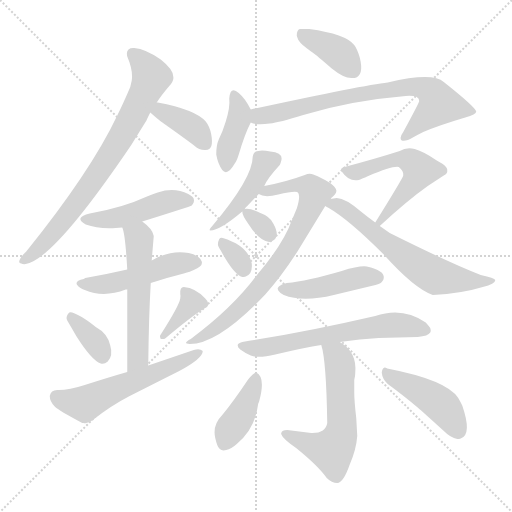
t = 0.00 s
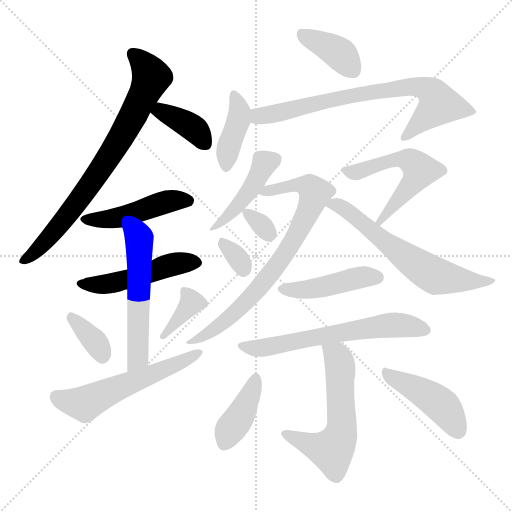
t = 2.90 s
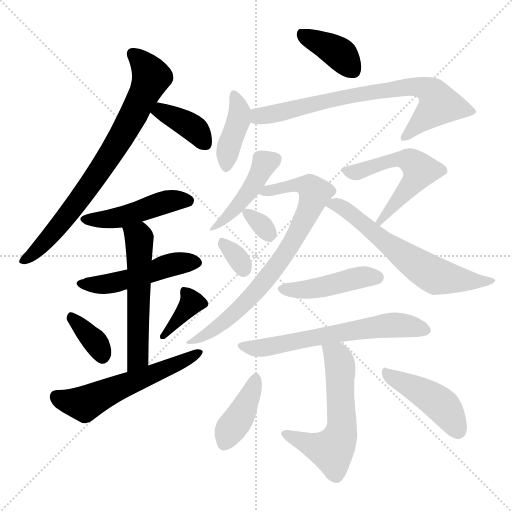
t = 5.79 s
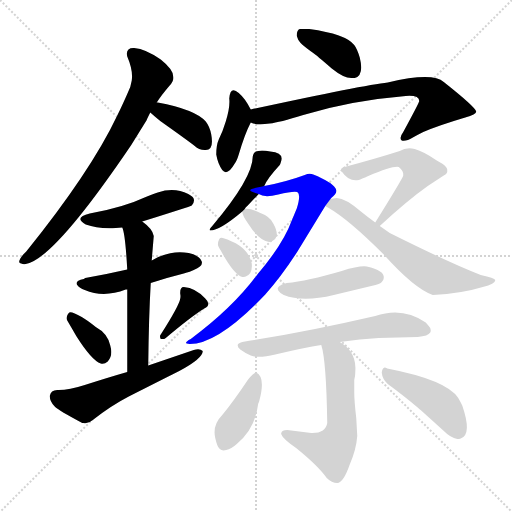
t = 8.69 s
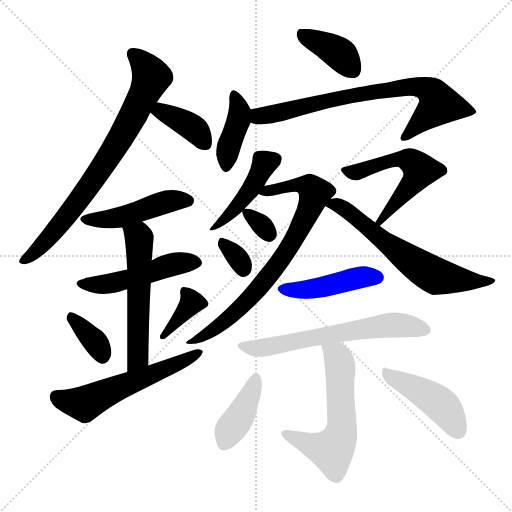
t = 11.58 s
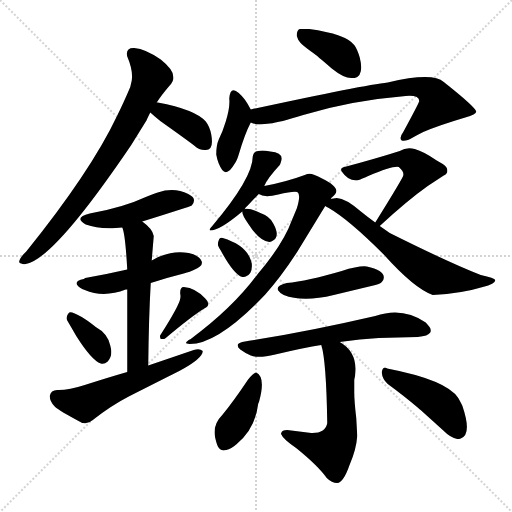
t = 14.48 s

The animated SVG that drew these frames (rendered in a browser with its animation timeline set to each time). Animation: 22 CSS @keyframes rules; one cycle of 14.48 s.

<svg version="1.1" viewBox="0 0 1024 1024" xmlns="http://www.w3.org/2000/svg">
  <g stroke="lightgray" stroke-dasharray="1,1" stroke-width="1" transform="scale(4, 4)">
    <line x1="0" y1="0" x2="256" y2="256"></line>
    <line x1="256" y1="0" x2="0" y2="256"></line>
    <line x1="128" y1="0" x2="128" y2="256"></line>
    <line x1="0" y1="128" x2="256" y2="128"></line>
  </g>
<g transform="scale(1, -1) translate(0, -900)">
   <style type="text/css">
    @keyframes keyframes0 {
      from {
       stroke: blue;
       stroke-dashoffset: 766;
       stroke-width: 128;
       }
       71% {
       animation-timing-function: step-end;
       stroke: blue;
       stroke-dashoffset: 0;
       stroke-width: 128;
       }
       to {
       stroke: black;
       stroke-width: 1024;
       }
       }
       #make-me-a-hanzi-animation-0 {
         animation: keyframes0 0.873372s both;
         animation-delay: 0.000000s;
         animation-timing-function: linear;
       }
    @keyframes keyframes1 {
      from {
       stroke: blue;
       stroke-dashoffset: 382;
       stroke-width: 128;
       }
       55% {
       animation-timing-function: step-end;
       stroke: blue;
       stroke-dashoffset: 0;
       stroke-width: 128;
       }
       to {
       stroke: black;
       stroke-width: 1024;
       }
       }
       #make-me-a-hanzi-animation-1 {
         animation: keyframes1 0.560872s both;
         animation-delay: 0.873372s;
         animation-timing-function: linear;
       }
    @keyframes keyframes2 {
      from {
       stroke: blue;
       stroke-dashoffset: 467;
       stroke-width: 128;
       }
       60% {
       animation-timing-function: step-end;
       stroke: blue;
       stroke-dashoffset: 0;
       stroke-width: 128;
       }
       to {
       stroke: black;
       stroke-width: 1024;
       }
       }
       #make-me-a-hanzi-animation-2 {
         animation: keyframes2 0.630046s both;
         animation-delay: 1.434245s;
         animation-timing-function: linear;
       }
    @keyframes keyframes3 {
      from {
       stroke: blue;
       stroke-dashoffset: 490;
       stroke-width: 128;
       }
       61% {
       animation-timing-function: step-end;
       stroke: blue;
       stroke-dashoffset: 0;
       stroke-width: 128;
       }
       to {
       stroke: black;
       stroke-width: 1024;
       }
       }
       #make-me-a-hanzi-animation-3 {
         animation: keyframes3 0.648763s both;
         animation-delay: 2.064290s;
         animation-timing-function: linear;
       }
    @keyframes keyframes4 {
      from {
       stroke: blue;
       stroke-dashoffset: 555;
       stroke-width: 128;
       }
       64% {
       animation-timing-function: step-end;
       stroke: blue;
       stroke-dashoffset: 0;
       stroke-width: 128;
       }
       to {
       stroke: black;
       stroke-width: 1024;
       }
       }
       #make-me-a-hanzi-animation-4 {
         animation: keyframes4 0.701660s both;
         animation-delay: 2.713053s;
         animation-timing-function: linear;
       }
    @keyframes keyframes5 {
      from {
       stroke: blue;
       stroke-dashoffset: 356;
       stroke-width: 128;
       }
       54% {
       animation-timing-function: step-end;
       stroke: blue;
       stroke-dashoffset: 0;
       stroke-width: 128;
       }
       to {
       stroke: black;
       stroke-width: 1024;
       }
       }
       #make-me-a-hanzi-animation-5 {
         animation: keyframes5 0.539714s both;
         animation-delay: 3.414714s;
         animation-timing-function: linear;
       }
    @keyframes keyframes6 {
      from {
       stroke: blue;
       stroke-dashoffset: 368;
       stroke-width: 128;
       }
       55% {
       animation-timing-function: step-end;
       stroke: blue;
       stroke-dashoffset: 0;
       stroke-width: 128;
       }
       to {
       stroke: black;
       stroke-width: 1024;
       }
       }
       #make-me-a-hanzi-animation-6 {
         animation: keyframes6 0.549479s both;
         animation-delay: 3.954427s;
         animation-timing-function: linear;
       }
    @keyframes keyframes7 {
      from {
       stroke: blue;
       stroke-dashoffset: 567;
       stroke-width: 128;
       }
       65% {
       animation-timing-function: step-end;
       stroke: blue;
       stroke-dashoffset: 0;
       stroke-width: 128;
       }
       to {
       stroke: black;
       stroke-width: 1024;
       }
       }
       #make-me-a-hanzi-animation-7 {
         animation: keyframes7 0.711426s both;
         animation-delay: 4.503906s;
         animation-timing-function: linear;
       }
    @keyframes keyframes8 {
      from {
       stroke: blue;
       stroke-dashoffset: 392;
       stroke-width: 128;
       }
       56% {
       animation-timing-function: step-end;
       stroke: blue;
       stroke-dashoffset: 0;
       stroke-width: 128;
       }
       to {
       stroke: black;
       stroke-width: 1024;
       }
       }
       #make-me-a-hanzi-animation-8 {
         animation: keyframes8 0.569010s both;
         animation-delay: 5.215332s;
         animation-timing-function: linear;
       }
    @keyframes keyframes9 {
      from {
       stroke: blue;
       stroke-dashoffset: 397;
       stroke-width: 128;
       }
       56% {
       animation-timing-function: step-end;
       stroke: blue;
       stroke-dashoffset: 0;
       stroke-width: 128;
       }
       to {
       stroke: black;
       stroke-width: 1024;
       }
       }
       #make-me-a-hanzi-animation-9 {
         animation: keyframes9 0.573079s both;
         animation-delay: 5.784342s;
         animation-timing-function: linear;
       }
    @keyframes keyframes10 {
      from {
       stroke: blue;
       stroke-dashoffset: 746;
       stroke-width: 128;
       }
       71% {
       animation-timing-function: step-end;
       stroke: blue;
       stroke-dashoffset: 0;
       stroke-width: 128;
       }
       to {
       stroke: black;
       stroke-width: 1024;
       }
       }
       #make-me-a-hanzi-animation-10 {
         animation: keyframes10 0.857096s both;
         animation-delay: 6.357422s;
         animation-timing-function: linear;
       }
    @keyframes keyframes11 {
      from {
       stroke: blue;
       stroke-dashoffset: 445;
       stroke-width: 128;
       }
       59% {
       animation-timing-function: step-end;
       stroke: blue;
       stroke-dashoffset: 0;
       stroke-width: 128;
       }
       to {
       stroke: black;
       stroke-width: 1024;
       }
       }
       #make-me-a-hanzi-animation-11 {
         animation: keyframes11 0.612142s both;
         animation-delay: 7.214518s;
         animation-timing-function: linear;
       }
    @keyframes keyframes12 {
      from {
       stroke: blue;
       stroke-dashoffset: 767;
       stroke-width: 128;
       }
       71% {
       animation-timing-function: step-end;
       stroke: blue;
       stroke-dashoffset: 0;
       stroke-width: 128;
       }
       to {
       stroke: black;
       stroke-width: 1024;
       }
       }
       #make-me-a-hanzi-animation-12 {
         animation: keyframes12 0.874186s both;
         animation-delay: 7.826660s;
         animation-timing-function: linear;
       }
    @keyframes keyframes13 {
      from {
       stroke: blue;
       stroke-dashoffset: 320;
       stroke-width: 128;
       }
       51% {
       animation-timing-function: step-end;
       stroke: blue;
       stroke-dashoffset: 0;
       stroke-width: 128;
       }
       to {
       stroke: black;
       stroke-width: 1024;
       }
       }
       #make-me-a-hanzi-animation-13 {
         animation: keyframes13 0.510417s both;
         animation-delay: 8.700846s;
         animation-timing-function: linear;
       }
    @keyframes keyframes14 {
      from {
       stroke: blue;
       stroke-dashoffset: 327;
       stroke-width: 128;
       }
       52% {
       animation-timing-function: step-end;
       stroke: blue;
       stroke-dashoffset: 0;
       stroke-width: 128;
       }
       to {
       stroke: black;
       stroke-width: 1024;
       }
       }
       #make-me-a-hanzi-animation-14 {
         animation: keyframes14 0.516113s both;
         animation-delay: 9.211263s;
         animation-timing-function: linear;
       }
    @keyframes keyframes15 {
      from {
       stroke: blue;
       stroke-dashoffset: 546;
       stroke-width: 128;
       }
       64% {
       animation-timing-function: step-end;
       stroke: blue;
       stroke-dashoffset: 0;
       stroke-width: 128;
       }
       to {
       stroke: black;
       stroke-width: 1024;
       }
       }
       #make-me-a-hanzi-animation-15 {
         animation: keyframes15 0.694336s both;
         animation-delay: 9.727376s;
         animation-timing-function: linear;
       }
    @keyframes keyframes16 {
      from {
       stroke: blue;
       stroke-dashoffset: 632;
       stroke-width: 128;
       }
       67% {
       animation-timing-function: step-end;
       stroke: blue;
       stroke-dashoffset: 0;
       stroke-width: 128;
       }
       to {
       stroke: black;
       stroke-width: 1024;
       }
       }
       #make-me-a-hanzi-animation-16 {
         animation: keyframes16 0.764323s both;
         animation-delay: 10.421712s;
         animation-timing-function: linear;
       }
    @keyframes keyframes17 {
      from {
       stroke: blue;
       stroke-dashoffset: 447;
       stroke-width: 128;
       }
       59% {
       animation-timing-function: step-end;
       stroke: blue;
       stroke-dashoffset: 0;
       stroke-width: 128;
       }
       to {
       stroke: black;
       stroke-width: 1024;
       }
       }
       #make-me-a-hanzi-animation-17 {
         animation: keyframes17 0.613770s both;
         animation-delay: 11.186035s;
         animation-timing-function: linear;
       }
    @keyframes keyframes18 {
      from {
       stroke: blue;
       stroke-dashoffset: 621;
       stroke-width: 128;
       }
       67% {
       animation-timing-function: step-end;
       stroke: blue;
       stroke-dashoffset: 0;
       stroke-width: 128;
       }
       to {
       stroke: black;
       stroke-width: 1024;
       }
       }
       #make-me-a-hanzi-animation-18 {
         animation: keyframes18 0.755371s both;
         animation-delay: 11.799805s;
         animation-timing-function: linear;
       }
    @keyframes keyframes19 {
      from {
       stroke: blue;
       stroke-dashoffset: 583;
       stroke-width: 128;
       }
       65% {
       animation-timing-function: step-end;
       stroke: blue;
       stroke-dashoffset: 0;
       stroke-width: 128;
       }
       to {
       stroke: black;
       stroke-width: 1024;
       }
       }
       #make-me-a-hanzi-animation-19 {
         animation: keyframes19 0.724447s both;
         animation-delay: 12.555176s;
         animation-timing-function: linear;
       }
    @keyframes keyframes20 {
      from {
       stroke: blue;
       stroke-dashoffset: 406;
       stroke-width: 128;
       }
       57% {
       animation-timing-function: step-end;
       stroke: blue;
       stroke-dashoffset: 0;
       stroke-width: 128;
       }
       to {
       stroke: black;
       stroke-width: 1024;
       }
       }
       #make-me-a-hanzi-animation-20 {
         animation: keyframes20 0.580404s both;
         animation-delay: 13.279622s;
         animation-timing-function: linear;
       }
    @keyframes keyframes21 {
      from {
       stroke: blue;
       stroke-dashoffset: 448;
       stroke-width: 128;
       }
       59% {
       animation-timing-function: step-end;
       stroke: blue;
       stroke-dashoffset: 0;
       stroke-width: 128;
       }
       to {
       stroke: black;
       stroke-width: 1024;
       }
       }
       #make-me-a-hanzi-animation-21 {
         animation: keyframes21 0.614583s both;
         animation-delay: 13.860026s;
         animation-timing-function: linear;
       }
</style>
<path d="M 346.5 747.0 Q 346.5 761.0 321.5 781.0 Q 291.5 802.0 268.5 804.0 Q 250.5 805.0 254.5 787.0 Q 266.5 759.0 263.5 739.0 L 260.5 726.0 Q 246.5 693.0 234.5 669.0 Q 181.5 557.0 52.5 397.0 Q 48.5 393.0 46.5 391.0 Q 32.5 374.0 42.5 373.0 Q 46.5 371.0 51.5 372.0 Q 107.5 381.0 262.5 610.0 L 293.5 660.0 Q 293.5 661.0 300.5 675.0 L 313.5 695.0 Q 321.5 708.0 338.5 728.0 Q 348.5 739.0 346.5 747.0 Z" fill="lightgray"></path> 
<path d="M 300.5 675.0 Q 309.5 667.0 320.5 658.0 Q 375.5 619.0 389.5 608.0 Q 397.5 600.0 409.5 600.0 Q 428.5 598.0 422.5 631.0 Q 419.5 647.0 411.5 657.0 Q 390.5 681.0 315.5 695.0 L 313.5 695.0 C 283.5 698.0 277.5 695.0 300.5 675.0 Z" fill="lightgray"></path> 
<path d="M 284.5 457.0 Q 380.5 487.0 383.5 489.0 Q 389.5 496.0 387.5 502.0 Q 387.5 506.0 376.5 512.0 Q 348.5 526.0 315.5 515.0 Q 307.5 513.0 291.5 506.0 Q 246.5 485.0 179.5 473.0 Q 146.5 465.0 171.5 451.0 Q 195.5 442.0 231.5 444.0 L 244.5 445.0 L 284.5 457.0 Z" fill="lightgray"></path> 
<path d="M 301.5 334.0 Q 331.5 344.0 367.5 353.0 Q 381.5 357.0 387.5 360.0 Q 406.5 367.0 403.5 377.0 Q 399.5 389.0 377.5 394.0 Q 340.5 401.0 303.5 379.0 L 254.5 361.0 Q 215.5 352.0 170.5 344.0 L 167.5 342.0 Q 148.5 338.0 154.5 330.0 Q 158.5 324.0 169.5 320.0 Q 207.5 304.0 251.5 321.0 L 254.5 321.0 L 301.5 334.0 Z" fill="lightgray"></path> 
<path d="M 296.5 169.0 Q 297.5 266.0 301.5 334.0 L 303.5 379.0 L 303.5 380.0 L 307.5 428.0 Q 305.5 442.0 284.5 457.0 C 260.5 475.0 236.5 474.0 244.5 445.0 Q 250.5 433.0 254.5 361.0 L 254.5 321.0 L 254.5 156.0 C 254.5 126.0 296.5 139.0 296.5 169.0 Z" fill="lightgray"></path> 
<path d="M 201.5 173.0 Q 208.5 171.0 215.5 177.0 Q 226.5 189.0 220.5 209.0 Q 215.5 233.0 191.5 246.0 Q 175.5 259.0 163.5 266.0 Q 140.5 279.0 137.5 274.0 Q 130.5 266.0 134.5 259.0 Q 144.5 242.0 152.5 228.0 Q 183.5 179.0 201.5 173.0 Z" fill="lightgray"></path> 
<path d="M 367.5 326.0 Q 359.5 326.0 360.5 312.0 Q 361.5 308.0 360.5 303.0 Q 358.5 289.0 321.5 231.0 Q 318.5 228.0 321.5 222.0 L 328.5 222.0 L 331.5 224.0 Q 382.5 267.0 408.5 283.0 Q 417.5 287.0 416.5 293.0 Q 416.5 297.0 410.5 303.0 Q 391.5 324.0 367.5 326.0 Z" fill="lightgray"></path> 
<path d="M 117.5 120.0 L 114.5 120.0 Q 101.5 120.0 99.5 108.0 Q 99.5 97.0 109.5 87.0 Q 117.5 79.0 164.5 54.0 L 166.5 54.0 Q 177.5 52.0 185.5 60.0 Q 222.5 89.0 257.5 107.0 Q 338.5 148.0 358.5 158.0 Q 405.5 183.0 405.5 198.0 Q 399.5 204.0 387.5 200.0 L 296.5 169.0 L 254.5 156.0 Q 219.5 146.0 169.5 130.0 Q 138.5 120.0 117.5 120.0 Z" fill="lightgray"></path> 
<path d="M 705.5 744.0 L 707.5 744.0 L 709.5 744.0 Q 728.5 749.0 719.5 785.0 Q 714.5 802.0 708.5 810.0 Q 691.5 832.0 618.5 842.0 L 601.5 842.0 L 599.5 842.0 Q 593.5 840.0 593.5 829.0 Q 593.5 828.0 595.5 823.0 Q 597.5 814.0 626.5 794.0 Q 632.5 790.0 663.5 763.0 Q 689.5 742.0 705.5 744.0 Z" fill="lightgray"></path> 
<path d="M 501.5 681.0 Q 490.5 703.0 477.5 714.0 Q 460.5 729.0 458.5 703.0 Q 460.5 686.0 451.5 657.0 Q 445.5 637.0 437.5 621.0 Q 432.5 610.0 432.5 591.0 Q 435.5 573.0 444.5 560.0 Q 454.5 547.0 469.5 573.0 Q 473.5 578.0 477.5 591.0 Q 489.5 632.0 501.5 655.0 C 508.5 668.0 508.5 668.0 501.5 681.0 Z" fill="lightgray"></path> 
<path d="M 501.5 655.0 Q 513.5 649.0 539.5 653.0 Q 558.5 655.0 606.5 670.0 Q 701.5 699.0 811.5 708.0 Q 838.5 710.0 838.5 698.0 Q 838.5 695.0 806.5 636.0 Q 797.5 624.0 803.5 619.0 Q 810.5 616.0 827.5 626.0 Q 836.5 631.0 846.5 636.0 Q 876.5 649.0 930.5 665.0 Q 952.5 671.0 952.5 677.0 Q 949.5 687.0 887.5 736.0 Q 865.5 756.0 775.5 735.0 Q 728.5 730.0 501.5 681.0 C 472.5 675.0 472.5 661.0 501.5 655.0 Z" fill="lightgray"></path> 
<path d="M 489.5 482.0 Q 491.5 486.0 494.5 488.0 L 517.5 512.0 L 528.5 528.0 Q 534.5 543.0 559.5 570.0 Q 560.5 572.0 561.5 575.0 Q 569.5 595.0 540.5 597.0 Q 524.5 600.0 516.5 598.0 Q 507.5 598.0 505.5 587.0 Q 505.5 544.0 424.5 448.0 Q 416.5 440.0 420.5 439.0 Q 439.5 439.0 484.5 477.0 L 489.5 482.0 Z" fill="lightgray"></path> 
<path d="M 517.5 512.0 Q 528.5 504.0 556.5 511.0 Q 585.5 518.0 594.5 516.0 Q 602.5 512.0 593.5 483.0 L 583.5 459.0 Q 566.5 412.0 515.5 352.0 Q 466.5 285.0 381.5 222.0 L 377.5 220.0 Q 365.5 212.0 379.5 212.0 Q 436.5 212.0 530.5 311.0 Q 563.5 348.0 595.5 398.0 L 650.5 488.0 L 662.5 504.0 Q 674.5 514.0 672.5 520.0 Q 671.5 523.0 670.5 524.0 Q 663.5 536.0 626.5 551.0 Q 618.5 554.0 609.5 550.0 Q 571.5 536.0 528.5 528.0 C 499.5 522.0 488.5 520.0 517.5 512.0 Z" fill="lightgray"></path> 
<path d="M 484.5 477.0 Q 484.5 469.0 497.5 451.0 Q 518.5 418.0 538.5 416.0 Q 540.5 416.0 544.5 418.0 Q 561.5 426.0 546.5 453.0 Q 540.5 467.0 518.5 475.0 Q 497.5 485.0 489.5 482.0 C 484.5 481.0 484.5 481.0 484.5 477.0 Z" fill="lightgray"></path> 
<path d="M 484.5 346.0 Q 487.5 346.0 491.5 347.0 Q 505.5 352.0 503.5 373.0 Q 502.5 377.0 501.5 380.0 Q 491.5 410.0 445.5 424.0 Q 441.5 426.0 438.5 422.0 Q 434.5 413.0 436.5 408.0 Q 438.5 403.0 441.5 399.0 Q 467.5 351.0 484.5 346.0 Z" fill="lightgray"></path> 
<path d="M 759.5 448.0 Q 814.5 499.0 855.5 528.0 L 887.5 549.0 Q 895.5 553.0 894.5 559.0 Q 895.5 565.0 885.5 572.0 L 873.5 579.0 Q 847.5 597.0 829.5 602.0 Q 812.5 606.0 799.5 598.0 Q 752.5 583.0 692.5 567.0 Q 678.5 565.0 683.5 557.0 Q 697.5 536.0 717.5 540.0 Q 722.5 542.0 736.5 548.0 Q 786.5 569.0 797.5 566.0 Q 808.5 557.0 806.5 549.0 Q 806.5 545.0 750.5 455.0 C 734.5 430.0 737.5 428.0 759.5 448.0 Z" fill="lightgray"></path> 
<path d="M 650.5 488.0 Q 651.5 487.0 657.5 484.0 Q 697.5 461.0 767.5 391.0 Q 828.5 323.0 865.5 310.0 Q 923.5 313.0 965.5 326.0 Q 991.5 332.0 990.5 340.0 Q 989.5 344.0 961.5 350.0 Q 897.5 375.0 779.5 434.0 L 759.5 448.0 L 750.5 455.0 Q 736.5 465.0 720.5 478.0 Q 691.5 503.0 673.5 504.0 L 660.5 502.0 L 659.5 500.0 Q 659.5 502.0 662.5 504.0 C 634.5 515.0 624.5 503.0 650.5 488.0 Z" fill="lightgray"></path> 
<path d="M 573.5 334.0 Q 550.5 328.0 556.5 319.0 Q 559.5 314.0 567.5 310.0 Q 605.5 295.0 667.5 310.0 L 742.5 328.0 Q 761.5 332.0 763.5 336.0 Q 767.5 340.0 767.5 344.0 Q 769.5 359.0 733.5 367.0 Q 718.5 369.0 683.5 358.0 Q 614.5 338.0 573.5 334.0 Z" fill="lightgray"></path> 
<path d="M 679.5 216.0 Q 720.5 222.0 757.5 224.0 L 835.5 226.0 Q 856.5 228.0 860.5 235.0 Q 863.5 242.0 857.5 248.0 L 851.5 255.0 Q 805.5 287.0 750.5 268.0 Q 612.5 236.0 484.5 216.0 Q 468.5 212.0 480.5 201.0 Q 491.5 193.0 501.5 189.0 Q 516.5 183.0 550.5 191.0 Q 609.5 205.0 642.5 210.0 L 679.5 216.0 Z" fill="lightgray"></path> 
<path d="M 624.5 34.0 L 622.5 34.0 L 574.5 40.0 Q 563.5 40.0 562.5 34.0 Q 561.5 32.0 563.5 30.0 Q 565.5 23.0 593.5 3.0 Q 636.5 -32.0 653.5 -56.0 Q 663.5 -66.0 674.5 -66.0 Q 686.5 -66.0 699.5 -29.0 Q 712.5 1.0 714.5 28.0 L 712.5 64.0 Q 708.5 98.0 708.5 115.0 L 708.5 140.0 Q 710.5 148.0 710.5 154.0 Q 714.5 196.0 679.5 216.0 C 654.5 233.0 635.5 239.0 642.5 210.0 Q 652.5 180.0 654.5 54.0 Q 651.5 34.0 624.5 34.0 Z" fill="lightgray"></path> 
<path d="M 444.5 70.0 Q 424.5 50.0 430.5 24.0 Q 432.5 15.0 434.5 10.0 Q 439.5 -4.0 452.5 0.0 Q 462.5 2.0 473.5 12.0 Q 510.5 42.0 516.5 93.0 Q 517.5 95.0 518.5 98.0 Q 531.5 146.0 512.5 155.0 Q 506.5 154.0 495.5 140.0 Q 467.5 98.0 444.5 70.0 Z" fill="lightgray"></path> 
<path d="M 763.5 155.0 Q 764.5 142.0 775.5 132.0 Q 809.5 107.0 836.5 84.0 Q 842.5 79.0 885.5 40.0 Q 901.5 24.0 914.5 22.0 Q 918.5 22.0 921.5 23.0 Q 944.5 31.0 924.5 89.0 Q 920.5 97.0 916.5 104.0 Q 893.5 140.0 774.5 163.0 Q 771.5 165.0 769.5 165.0 Q 764.5 164.0 763.5 155.0 Z" fill="lightgray"></path> 
      <clipPath id="make-me-a-hanzi-clip-0">
      <path d="M 346.5 747.0 Q 346.5 761.0 321.5 781.0 Q 291.5 802.0 268.5 804.0 Q 250.5 805.0 254.5 787.0 Q 266.5 759.0 263.5 739.0 L 260.5 726.0 Q 246.5 693.0 234.5 669.0 Q 181.5 557.0 52.5 397.0 Q 48.5 393.0 46.5 391.0 Q 32.5 374.0 42.5 373.0 Q 46.5 371.0 51.5 372.0 Q 107.5 381.0 262.5 610.0 L 293.5 660.0 Q 293.5 661.0 300.5 675.0 L 313.5 695.0 Q 321.5 708.0 338.5 728.0 Q 348.5 739.0 346.5 747.0 Z" fill="lightgray"></path>
      </clipPath>
      <path clip-path="url(#make-me-a-hanzi-clip-0)" d="M 265.5 793.0 L 303.5 746.0 L 266.5 668.0 L 221.5 590.0 L 156.5 497.0 L 87.5 413.0 L 47.5 381.0 " fill="none" id="make-me-a-hanzi-animation-0" stroke-dasharray="638 1276" stroke-linecap="round"></path>

      <clipPath id="make-me-a-hanzi-clip-1">
      <path d="M 300.5 675.0 Q 309.5 667.0 320.5 658.0 Q 375.5 619.0 389.5 608.0 Q 397.5 600.0 409.5 600.0 Q 428.5 598.0 422.5 631.0 Q 419.5 647.0 411.5 657.0 Q 390.5 681.0 315.5 695.0 L 313.5 695.0 C 283.5 698.0 277.5 695.0 300.5 675.0 Z" fill="lightgray"></path>
      </clipPath>
      <path clip-path="url(#make-me-a-hanzi-clip-1)" d="M 309.5 676.0 L 323.5 678.0 L 377.5 650.0 L 411.5 612.0 " fill="none" id="make-me-a-hanzi-animation-1" stroke-dasharray="254 508" stroke-linecap="round"></path>

      <clipPath id="make-me-a-hanzi-clip-2">
      <path d="M 284.5 457.0 Q 380.5 487.0 383.5 489.0 Q 389.5 496.0 387.5 502.0 Q 387.5 506.0 376.5 512.0 Q 348.5 526.0 315.5 515.0 Q 307.5 513.0 291.5 506.0 Q 246.5 485.0 179.5 473.0 Q 146.5 465.0 171.5 451.0 Q 195.5 442.0 231.5 444.0 L 244.5 445.0 L 284.5 457.0 Z" fill="lightgray"></path>
      </clipPath>
      <path clip-path="url(#make-me-a-hanzi-clip-2)" d="M 172.5 463.0 L 222.5 462.0 L 340.5 498.0 L 378.5 498.0 " fill="none" id="make-me-a-hanzi-animation-2" stroke-dasharray="339 678" stroke-linecap="round"></path>

      <clipPath id="make-me-a-hanzi-clip-3">
      <path d="M 301.5 334.0 Q 331.5 344.0 367.5 353.0 Q 381.5 357.0 387.5 360.0 Q 406.5 367.0 403.5 377.0 Q 399.5 389.0 377.5 394.0 Q 340.5 401.0 303.5 379.0 L 254.5 361.0 Q 215.5 352.0 170.5 344.0 L 167.5 342.0 Q 148.5 338.0 154.5 330.0 Q 158.5 324.0 169.5 320.0 Q 207.5 304.0 251.5 321.0 L 254.5 321.0 L 301.5 334.0 Z" fill="lightgray"></path>
      </clipPath>
      <path clip-path="url(#make-me-a-hanzi-clip-3)" d="M 163.5 333.0 L 224.5 334.0 L 344.5 371.0 L 391.5 375.0 " fill="none" id="make-me-a-hanzi-animation-3" stroke-dasharray="362 724" stroke-linecap="round"></path>

      <clipPath id="make-me-a-hanzi-clip-4">
      <path d="M 296.5 169.0 Q 297.5 266.0 301.5 334.0 L 303.5 379.0 L 303.5 380.0 L 307.5 428.0 Q 305.5 442.0 284.5 457.0 C 260.5 475.0 236.5 474.0 244.5 445.0 Q 250.5 433.0 254.5 361.0 L 254.5 321.0 L 254.5 156.0 C 254.5 126.0 296.5 139.0 296.5 169.0 Z" fill="lightgray"></path>
      </clipPath>
      <path clip-path="url(#make-me-a-hanzi-clip-4)" d="M 251.5 444.0 L 278.5 424.0 L 275.5 185.0 L 259.5 164.0 " fill="none" id="make-me-a-hanzi-animation-4" stroke-dasharray="427 854" stroke-linecap="round"></path>

      <clipPath id="make-me-a-hanzi-clip-5">
      <path d="M 201.5 173.0 Q 208.5 171.0 215.5 177.0 Q 226.5 189.0 220.5 209.0 Q 215.5 233.0 191.5 246.0 Q 175.5 259.0 163.5 266.0 Q 140.5 279.0 137.5 274.0 Q 130.5 266.0 134.5 259.0 Q 144.5 242.0 152.5 228.0 Q 183.5 179.0 201.5 173.0 Z" fill="lightgray"></path>
      </clipPath>
      <path clip-path="url(#make-me-a-hanzi-clip-5)" d="M 142.5 265.0 L 185.5 223.0 L 204.5 188.0 " fill="none" id="make-me-a-hanzi-animation-5" stroke-dasharray="228 456" stroke-linecap="round"></path>

      <clipPath id="make-me-a-hanzi-clip-6">
      <path d="M 367.5 326.0 Q 359.5 326.0 360.5 312.0 Q 361.5 308.0 360.5 303.0 Q 358.5 289.0 321.5 231.0 Q 318.5 228.0 321.5 222.0 L 328.5 222.0 L 331.5 224.0 Q 382.5 267.0 408.5 283.0 Q 417.5 287.0 416.5 293.0 Q 416.5 297.0 410.5 303.0 Q 391.5 324.0 367.5 326.0 Z" fill="lightgray"></path>
      </clipPath>
      <path clip-path="url(#make-me-a-hanzi-clip-6)" d="M 371.5 315.0 L 382.5 294.0 L 325.5 227.0 " fill="none" id="make-me-a-hanzi-animation-6" stroke-dasharray="240 480" stroke-linecap="round"></path>

      <clipPath id="make-me-a-hanzi-clip-7">
      <path d="M 117.5 120.0 L 114.5 120.0 Q 101.5 120.0 99.5 108.0 Q 99.5 97.0 109.5 87.0 Q 117.5 79.0 164.5 54.0 L 166.5 54.0 Q 177.5 52.0 185.5 60.0 Q 222.5 89.0 257.5 107.0 Q 338.5 148.0 358.5 158.0 Q 405.5 183.0 405.5 198.0 Q 399.5 204.0 387.5 200.0 L 296.5 169.0 L 254.5 156.0 Q 219.5 146.0 169.5 130.0 Q 138.5 120.0 117.5 120.0 Z" fill="lightgray"></path>
      </clipPath>
      <path clip-path="url(#make-me-a-hanzi-clip-7)" d="M 112.5 107.0 L 169.5 92.0 L 399.5 195.0 " fill="none" id="make-me-a-hanzi-animation-7" stroke-dasharray="439 878" stroke-linecap="round"></path>

      <clipPath id="make-me-a-hanzi-clip-8">
      <path d="M 705.5 744.0 L 707.5 744.0 L 709.5 744.0 Q 728.5 749.0 719.5 785.0 Q 714.5 802.0 708.5 810.0 Q 691.5 832.0 618.5 842.0 L 601.5 842.0 L 599.5 842.0 Q 593.5 840.0 593.5 829.0 Q 593.5 828.0 595.5 823.0 Q 597.5 814.0 626.5 794.0 Q 632.5 790.0 663.5 763.0 Q 689.5 742.0 705.5 744.0 Z" fill="lightgray"></path>
      </clipPath>
      <path clip-path="url(#make-me-a-hanzi-clip-8)" d="M 600.5 834.0 L 672.5 798.0 L 708.5 756.0 " fill="none" id="make-me-a-hanzi-animation-8" stroke-dasharray="264 528" stroke-linecap="round"></path>

      <clipPath id="make-me-a-hanzi-clip-9">
      <path d="M 501.5 681.0 Q 490.5 703.0 477.5 714.0 Q 460.5 729.0 458.5 703.0 Q 460.5 686.0 451.5 657.0 Q 445.5 637.0 437.5 621.0 Q 432.5 610.0 432.5 591.0 Q 435.5 573.0 444.5 560.0 Q 454.5 547.0 469.5 573.0 Q 473.5 578.0 477.5 591.0 Q 489.5 632.0 501.5 655.0 C 508.5 668.0 508.5 668.0 501.5 681.0 Z" fill="lightgray"></path>
      </clipPath>
      <path clip-path="url(#make-me-a-hanzi-clip-9)" d="M 468.5 708.0 L 479.5 675.0 L 457.5 606.0 L 453.5 572.0 " fill="none" id="make-me-a-hanzi-animation-9" stroke-dasharray="269 538" stroke-linecap="round"></path>

      <clipPath id="make-me-a-hanzi-clip-10">
      <path d="M 501.5 655.0 Q 513.5 649.0 539.5 653.0 Q 558.5 655.0 606.5 670.0 Q 701.5 699.0 811.5 708.0 Q 838.5 710.0 838.5 698.0 Q 838.5 695.0 806.5 636.0 Q 797.5 624.0 803.5 619.0 Q 810.5 616.0 827.5 626.0 Q 836.5 631.0 846.5 636.0 Q 876.5 649.0 930.5 665.0 Q 952.5 671.0 952.5 677.0 Q 949.5 687.0 887.5 736.0 Q 865.5 756.0 775.5 735.0 Q 728.5 730.0 501.5 681.0 C 472.5 675.0 472.5 661.0 501.5 655.0 Z" fill="lightgray"></path>
      </clipPath>
      <path clip-path="url(#make-me-a-hanzi-clip-10)" d="M 508.5 662.0 L 519.5 669.0 L 661.5 701.0 L 789.5 723.0 L 841.5 725.0 L 862.5 716.0 L 875.5 701.0 L 877.5 689.0 L 808.5 624.0 " fill="none" id="make-me-a-hanzi-animation-10" stroke-dasharray="618 1236" stroke-linecap="round"></path>

      <clipPath id="make-me-a-hanzi-clip-11">
      <path d="M 489.5 482.0 Q 491.5 486.0 494.5 488.0 L 517.5 512.0 L 528.5 528.0 Q 534.5 543.0 559.5 570.0 Q 560.5 572.0 561.5 575.0 Q 569.5 595.0 540.5 597.0 Q 524.5 600.0 516.5 598.0 Q 507.5 598.0 505.5 587.0 Q 505.5 544.0 424.5 448.0 Q 416.5 440.0 420.5 439.0 Q 439.5 439.0 484.5 477.0 L 489.5 482.0 Z" fill="lightgray"></path>
      </clipPath>
      <path clip-path="url(#make-me-a-hanzi-clip-11)" d="M 546.5 582.0 L 529.5 574.0 L 504.5 527.0 L 468.5 480.0 L 424.5 443.0 " fill="none" id="make-me-a-hanzi-animation-11" stroke-dasharray="317 634" stroke-linecap="round"></path>

      <clipPath id="make-me-a-hanzi-clip-12">
      <path d="M 517.5 512.0 Q 528.5 504.0 556.5 511.0 Q 585.5 518.0 594.5 516.0 Q 602.5 512.0 593.5 483.0 L 583.5 459.0 Q 566.5 412.0 515.5 352.0 Q 466.5 285.0 381.5 222.0 L 377.5 220.0 Q 365.5 212.0 379.5 212.0 Q 436.5 212.0 530.5 311.0 Q 563.5 348.0 595.5 398.0 L 650.5 488.0 L 662.5 504.0 Q 674.5 514.0 672.5 520.0 Q 671.5 523.0 670.5 524.0 Q 663.5 536.0 626.5 551.0 Q 618.5 554.0 609.5 550.0 Q 571.5 536.0 528.5 528.0 C 499.5 522.0 488.5 520.0 517.5 512.0 Z" fill="lightgray"></path>
      </clipPath>
      <path clip-path="url(#make-me-a-hanzi-clip-12)" d="M 523.5 514.0 L 594.5 531.0 L 619.5 526.0 L 629.5 514.0 L 591.5 427.0 L 521.5 328.0 L 444.5 252.0 L 381.5 217.0 " fill="none" id="make-me-a-hanzi-animation-12" stroke-dasharray="639 1278" stroke-linecap="round"></path>

      <clipPath id="make-me-a-hanzi-clip-13">
      <path d="M 484.5 477.0 Q 484.5 469.0 497.5 451.0 Q 518.5 418.0 538.5 416.0 Q 540.5 416.0 544.5 418.0 Q 561.5 426.0 546.5 453.0 Q 540.5 467.0 518.5 475.0 Q 497.5 485.0 489.5 482.0 C 484.5 481.0 484.5 481.0 484.5 477.0 Z" fill="lightgray"></path>
      </clipPath>
      <path clip-path="url(#make-me-a-hanzi-clip-13)" d="M 492.5 474.0 L 523.5 450.0 L 537.5 430.0 " fill="none" id="make-me-a-hanzi-animation-13" stroke-dasharray="192 384" stroke-linecap="round"></path>

      <clipPath id="make-me-a-hanzi-clip-14">
      <path d="M 484.5 346.0 Q 487.5 346.0 491.5 347.0 Q 505.5 352.0 503.5 373.0 Q 502.5 377.0 501.5 380.0 Q 491.5 410.0 445.5 424.0 Q 441.5 426.0 438.5 422.0 Q 434.5 413.0 436.5 408.0 Q 438.5 403.0 441.5 399.0 Q 467.5 351.0 484.5 346.0 Z" fill="lightgray"></path>
      </clipPath>
      <path clip-path="url(#make-me-a-hanzi-clip-14)" d="M 444.5 414.0 L 470.5 391.0 L 486.5 358.0 " fill="none" id="make-me-a-hanzi-animation-14" stroke-dasharray="199 398" stroke-linecap="round"></path>

      <clipPath id="make-me-a-hanzi-clip-15">
      <path d="M 759.5 448.0 Q 814.5 499.0 855.5 528.0 L 887.5 549.0 Q 895.5 553.0 894.5 559.0 Q 895.5 565.0 885.5 572.0 L 873.5 579.0 Q 847.5 597.0 829.5 602.0 Q 812.5 606.0 799.5 598.0 Q 752.5 583.0 692.5 567.0 Q 678.5 565.0 683.5 557.0 Q 697.5 536.0 717.5 540.0 Q 722.5 542.0 736.5 548.0 Q 786.5 569.0 797.5 566.0 Q 808.5 557.0 806.5 549.0 Q 806.5 545.0 750.5 455.0 C 734.5 430.0 737.5 428.0 759.5 448.0 Z" fill="lightgray"></path>
      </clipPath>
      <path clip-path="url(#make-me-a-hanzi-clip-15)" d="M 694.5 556.0 L 715.5 556.0 L 796.5 582.0 L 820.5 578.0 L 838.5 562.0 L 834.5 546.0 L 778.5 485.0 L 774.5 472.0 L 759.5 466.0 L 761.5 460.0 " fill="none" id="make-me-a-hanzi-animation-15" stroke-dasharray="418 836" stroke-linecap="round"></path>

      <clipPath id="make-me-a-hanzi-clip-16">
      <path d="M 650.5 488.0 Q 651.5 487.0 657.5 484.0 Q 697.5 461.0 767.5 391.0 Q 828.5 323.0 865.5 310.0 Q 923.5 313.0 965.5 326.0 Q 991.5 332.0 990.5 340.0 Q 989.5 344.0 961.5 350.0 Q 897.5 375.0 779.5 434.0 L 759.5 448.0 L 750.5 455.0 Q 736.5 465.0 720.5 478.0 Q 691.5 503.0 673.5 504.0 L 660.5 502.0 L 659.5 500.0 Q 659.5 502.0 662.5 504.0 C 634.5 515.0 624.5 503.0 650.5 488.0 Z" fill="lightgray"></path>
      </clipPath>
      <path clip-path="url(#make-me-a-hanzi-clip-16)" d="M 656.5 490.0 L 669.5 492.0 L 692.5 480.0 L 774.5 412.0 L 872.5 347.0 L 955.5 337.0 L 984.5 339.0 " fill="none" id="make-me-a-hanzi-animation-16" stroke-dasharray="504 1008" stroke-linecap="round"></path>

      <clipPath id="make-me-a-hanzi-clip-17">
      <path d="M 573.5 334.0 Q 550.5 328.0 556.5 319.0 Q 559.5 314.0 567.5 310.0 Q 605.5 295.0 667.5 310.0 L 742.5 328.0 Q 761.5 332.0 763.5 336.0 Q 767.5 340.0 767.5 344.0 Q 769.5 359.0 733.5 367.0 Q 718.5 369.0 683.5 358.0 Q 614.5 338.0 573.5 334.0 Z" fill="lightgray"></path>
      </clipPath>
      <path clip-path="url(#make-me-a-hanzi-clip-17)" d="M 567.5 322.0 L 611.5 320.0 L 721.5 346.0 L 755.5 345.0 " fill="none" id="make-me-a-hanzi-animation-17" stroke-dasharray="319 638" stroke-linecap="round"></path>

      <clipPath id="make-me-a-hanzi-clip-18">
      <path d="M 679.5 216.0 Q 720.5 222.0 757.5 224.0 L 835.5 226.0 Q 856.5 228.0 860.5 235.0 Q 863.5 242.0 857.5 248.0 L 851.5 255.0 Q 805.5 287.0 750.5 268.0 Q 612.5 236.0 484.5 216.0 Q 468.5 212.0 480.5 201.0 Q 491.5 193.0 501.5 189.0 Q 516.5 183.0 550.5 191.0 Q 609.5 205.0 642.5 210.0 L 679.5 216.0 Z" fill="lightgray"></path>
      </clipPath>
      <path clip-path="url(#make-me-a-hanzi-clip-18)" d="M 491.5 206.0 L 516.5 203.0 L 777.5 250.0 L 851.5 240.0 " fill="none" id="make-me-a-hanzi-animation-18" stroke-dasharray="493 986" stroke-linecap="round"></path>

      <clipPath id="make-me-a-hanzi-clip-19">
      <path d="M 624.5 34.0 L 622.5 34.0 L 574.5 40.0 Q 563.5 40.0 562.5 34.0 Q 561.5 32.0 563.5 30.0 Q 565.5 23.0 593.5 3.0 Q 636.5 -32.0 653.5 -56.0 Q 663.5 -66.0 674.5 -66.0 Q 686.5 -66.0 699.5 -29.0 Q 712.5 1.0 714.5 28.0 L 712.5 64.0 Q 708.5 98.0 708.5 115.0 L 708.5 140.0 Q 710.5 148.0 710.5 154.0 Q 714.5 196.0 679.5 216.0 C 654.5 233.0 635.5 239.0 642.5 210.0 Q 652.5 180.0 654.5 54.0 Q 651.5 34.0 624.5 34.0 Z" fill="lightgray"></path>
      </clipPath>
      <path clip-path="url(#make-me-a-hanzi-clip-19)" d="M 649.5 208.0 L 673.5 189.0 L 679.5 171.0 L 683.5 44.0 L 675.5 15.0 L 663.5 -1.0 L 648.5 1.0 L 570.5 34.0 " fill="none" id="make-me-a-hanzi-animation-19" stroke-dasharray="455 910" stroke-linecap="round"></path>

      <clipPath id="make-me-a-hanzi-clip-20">
      <path d="M 444.5 70.0 Q 424.5 50.0 430.5 24.0 Q 432.5 15.0 434.5 10.0 Q 439.5 -4.0 452.5 0.0 Q 462.5 2.0 473.5 12.0 Q 510.5 42.0 516.5 93.0 Q 517.5 95.0 518.5 98.0 Q 531.5 146.0 512.5 155.0 Q 506.5 154.0 495.5 140.0 Q 467.5 98.0 444.5 70.0 Z" fill="lightgray"></path>
      </clipPath>
      <path clip-path="url(#make-me-a-hanzi-clip-20)" d="M 512.5 147.0 L 491.5 89.0 L 447.5 12.0 " fill="none" id="make-me-a-hanzi-animation-20" stroke-dasharray="278 556" stroke-linecap="round"></path>

      <clipPath id="make-me-a-hanzi-clip-21">
      <path d="M 763.5 155.0 Q 764.5 142.0 775.5 132.0 Q 809.5 107.0 836.5 84.0 Q 842.5 79.0 885.5 40.0 Q 901.5 24.0 914.5 22.0 Q 918.5 22.0 921.5 23.0 Q 944.5 31.0 924.5 89.0 Q 920.5 97.0 916.5 104.0 Q 893.5 140.0 774.5 163.0 Q 771.5 165.0 769.5 165.0 Q 764.5 164.0 763.5 155.0 Z" fill="lightgray"></path>
      </clipPath>
      <path clip-path="url(#make-me-a-hanzi-clip-21)" d="M 769.5 158.0 L 879.5 93.0 L 915.5 40.0 " fill="none" id="make-me-a-hanzi-animation-21" stroke-dasharray="320 640" stroke-linecap="round"></path>

</g>
</svg>
